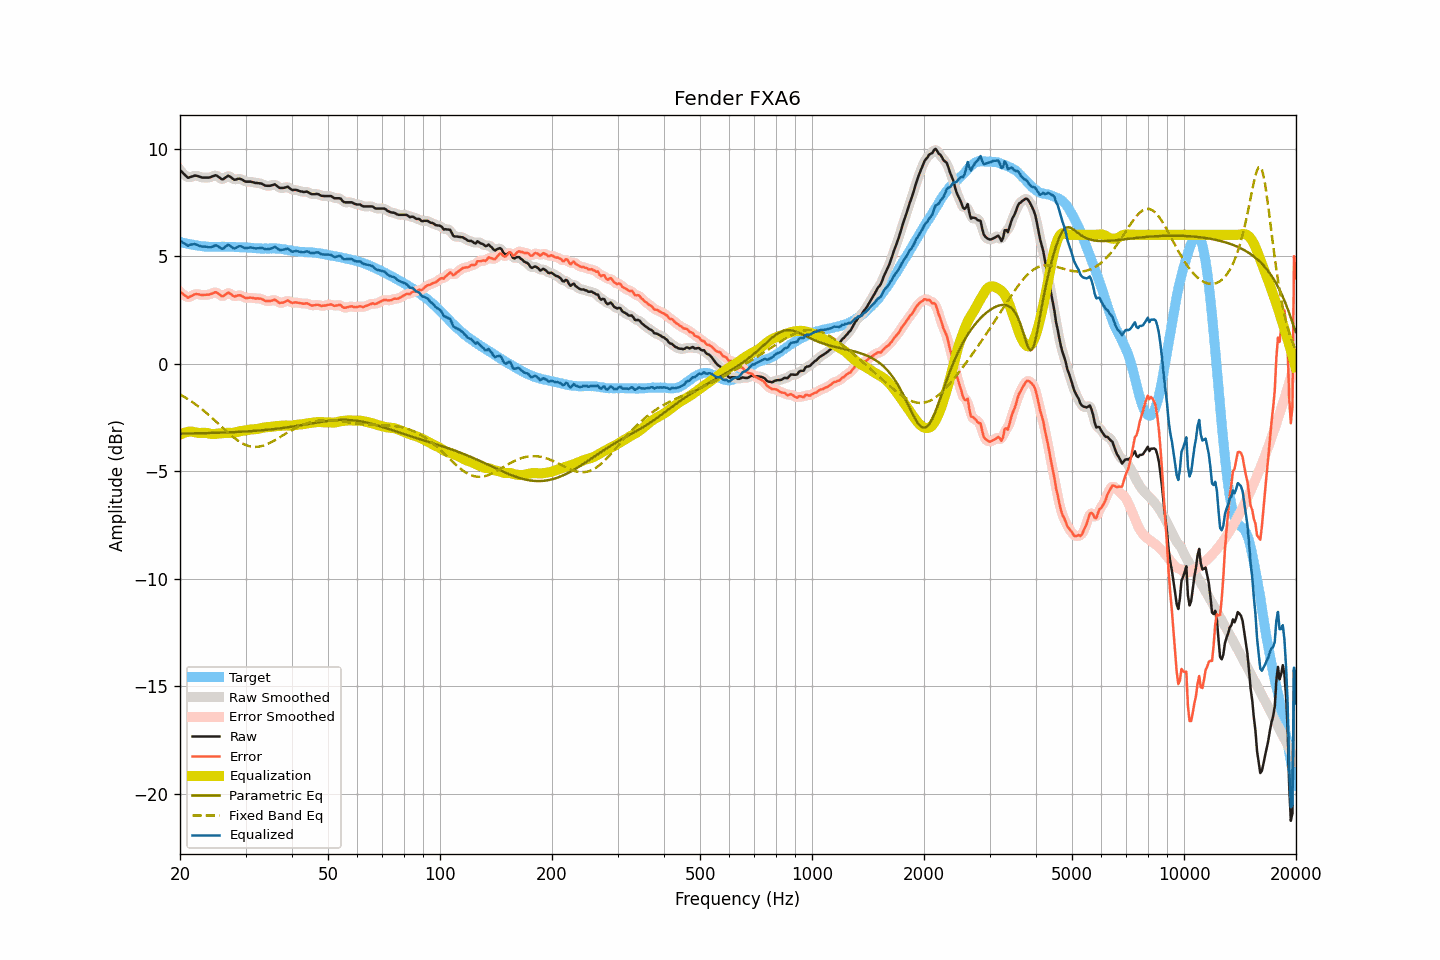

Source data for this figure (header and first rows):
frequency, raw, smoothed, error, error_smoothed, equalization, parametric_eq, fixed_band_eq, equalized_raw, equalized_smoothed, target
20.00, 9.01, 9.02, 3.35, 3.36, -3.30, -3.25, -1.43, 5.71, 5.72, 5.66
20.20, 8.94, 8.93, 3.30, 3.29, -3.26, -3.25, -1.47, 5.68, 5.67, 5.64
20.40, 8.86, 8.85, 3.24, 3.22, -3.23, -3.25, -1.51, 5.63, 5.62, 5.62
20.61, 8.79, 8.78, 3.18, 3.17, -3.20, -3.24, -1.56, 5.59, 5.58, 5.61
20.81, 8.72, 8.71, 3.13, 3.12, -3.18, -3.24, -1.60, 5.54, 5.53, 5.59
21.02, 8.65, 8.68, 3.07, 3.10, -3.17, -3.24, -1.65, 5.48, 5.51, 5.58
21.23, 8.68, 8.67, 3.12, 3.11, -3.16, -3.24, -1.70, 5.52, 5.51, 5.56
21.44, 8.70, 8.69, 3.15, 3.14, -3.15, -3.24, -1.75, 5.55, 5.54, 5.55
21.66, 8.72, 8.73, 3.18, 3.19, -3.17, -3.24, -1.80, 5.55, 5.56, 5.54
21.87, 8.75, 8.74, 3.23, 3.22, -3.18, -3.24, -1.85, 5.56, 5.56, 5.52
22.09, 8.75, 8.74, 3.24, 3.24, -3.20, -3.24, -1.91, 5.55, 5.54, 5.51
22.31, 8.73, 8.73, 3.23, 3.24, -3.21, -3.23, -1.96, 5.52, 5.52, 5.50
22.54, 8.71, 8.71, 3.22, 3.22, -3.22, -3.23, -2.02, 5.49, 5.49, 5.49
22.76, 8.68, 8.68, 3.20, 3.21, -3.22, -3.23, -2.08, 5.46, 5.46, 5.48
22.99, 8.66, 8.67, 3.19, 3.20, -3.21, -3.23, -2.14, 5.45, 5.45, 5.47
23.22, 8.66, 8.66, 3.20, 3.20, -3.21, -3.23, -2.20, 5.45, 5.45, 5.45
23.45, 8.66, 8.66, 3.21, 3.21, -3.21, -3.23, -2.26, 5.45, 5.44, 5.45
23.69, 8.66, 8.66, 3.22, 3.21, -3.23, -3.22, -2.33, 5.43, 5.43, 5.44
23.92, 8.66, 8.66, 3.22, 3.22, -3.24, -3.22, -2.39, 5.42, 5.42, 5.44
24.16, 8.68, 8.68, 3.24, 3.24, -3.26, -3.22, -2.46, 5.42, 5.42, 5.44
24.40, 8.71, 8.71, 3.27, 3.27, -3.27, -3.22, -2.52, 5.44, 5.44, 5.44
24.65, 8.74, 8.74, 3.30, 3.30, -3.27, -3.22, -2.59, 5.47, 5.47, 5.44
24.89, 8.77, 8.76, 3.33, 3.32, -3.26, -3.21, -2.66, 5.51, 5.49, 5.44
25.14, 8.75, 8.74, 3.31, 3.30, -3.25, -3.21, -2.73, 5.50, 5.49, 5.44
25.39, 8.69, 8.69, 3.25, 3.26, -3.24, -3.21, -2.80, 5.45, 5.45, 5.44
25.65, 8.64, 8.63, 3.20, 3.19, -3.24, -3.21, -2.87, 5.40, 5.40, 5.44
25.91, 8.58, 8.60, 3.14, 3.16, -3.23, -3.20, -2.94, 5.35, 5.36, 5.44
26.16, 8.59, 8.60, 3.15, 3.16, -3.23, -3.20, -3.01, 5.36, 5.37, 5.44
26.43, 8.65, 8.65, 3.21, 3.20, -3.22, -3.20, -3.08, 5.43, 5.43, 5.44
26.69, 8.70, 8.70, 3.26, 3.26, -3.21, -3.20, -3.15, 5.49, 5.49, 5.44
26.96, 8.75, 8.73, 3.31, 3.29, -3.21, -3.19, -3.21, 5.54, 5.51, 5.44
27.23, 8.71, 8.71, 3.27, 3.27, -3.21, -3.19, -3.28, 5.50, 5.50, 5.44
27.50, 8.66, 8.66, 3.22, 3.22, -3.22, -3.19, -3.34, 5.44, 5.44, 5.44
27.77, 8.60, 8.60, 3.16, 3.17, -3.21, -3.18, -3.40, 5.38, 5.39, 5.44
28.05, 8.56, 8.58, 3.13, 3.15, -3.20, -3.18, -3.46, 5.36, 5.37, 5.43
28.33, 8.58, 8.58, 3.16, 3.15, -3.18, -3.17, -3.52, 5.40, 5.39, 5.42
28.62, 8.60, 8.59, 3.18, 3.17, -3.16, -3.17, -3.57, 5.44, 5.43, 5.42
28.90, 8.61, 8.60, 3.19, 3.18, -3.14, -3.17, -3.62, 5.47, 5.46, 5.42
29.19, 8.59, 8.58, 3.17, 3.17, -3.13, -3.16, -3.67, 5.46, 5.46, 5.42
29.48, 8.55, 8.55, 3.13, 3.13, -3.12, -3.16, -3.71, 5.43, 5.43, 5.42
29.78, 8.50, 8.51, 3.09, 3.09, -3.11, -3.15, -3.75, 5.39, 5.40, 5.41
30.08, 8.47, 8.48, 3.06, 3.07, -3.10, -3.15, -3.78, 5.37, 5.38, 5.41
30.38, 8.47, 8.47, 3.06, 3.06, -3.08, -3.14, -3.81, 5.39, 5.39, 5.41
30.68, 8.47, 8.47, 3.07, 3.07, -3.07, -3.14, -3.83, 5.40, 5.40, 5.40
30.99, 8.47, 8.46, 3.07, 3.07, -3.06, -3.13, -3.85, 5.41, 5.41, 5.40
31.30, 8.45, 8.45, 3.06, 3.06, -3.05, -3.13, -3.86, 5.40, 5.40, 5.38
31.61, 8.43, 8.43, 3.05, 3.05, -3.05, -3.12, -3.87, 5.38, 5.38, 5.38
31.93, 8.41, 8.42, 3.03, 3.04, -3.05, -3.12, -3.87, 5.36, 5.37, 5.38
32.24, 8.41, 8.41, 3.04, 3.04, -3.04, -3.11, -3.87, 5.37, 5.37, 5.37
32.57, 8.40, 8.40, 3.03, 3.03, -3.02, -3.11, -3.86, 5.38, 5.38, 5.36
32.89, 8.39, 8.39, 3.03, 3.03, -3.00, -3.10, -3.84, 5.39, 5.38, 5.36
33.22, 8.37, 8.36, 3.01, 3.00, -2.98, -3.09, -3.82, 5.38, 5.38, 5.36
33.55, 8.33, 8.33, 2.97, 2.97, -2.97, -3.09, -3.80, 5.36, 5.36, 5.36
33.89, 8.29, 8.30, 2.93, 2.94, -2.96, -3.08, -3.78, 5.33, 5.34, 5.36
34.23, 8.28, 8.28, 2.92, 2.92, -2.95, -3.07, -3.75, 5.33, 5.33, 5.36
34.57, 8.28, 8.27, 2.92, 2.91, -2.94, -3.06, -3.71, 5.34, 5.33, 5.36
34.92, 8.28, 8.28, 2.91, 2.92, -2.94, -3.06, -3.68, 5.34, 5.35, 5.36
35.27, 8.30, 8.31, 2.94, 2.94, -2.93, -3.05, -3.64, 5.37, 5.38, 5.36
35.62, 8.32, 8.32, 2.95, 2.96, -2.92, -3.04, -3.60, 5.40, 5.40, 5.37
35.97, 8.35, 8.32, 2.98, 2.96, -2.91, -3.03, -3.56, 5.44, 5.41, 5.36
... 635 more rows
